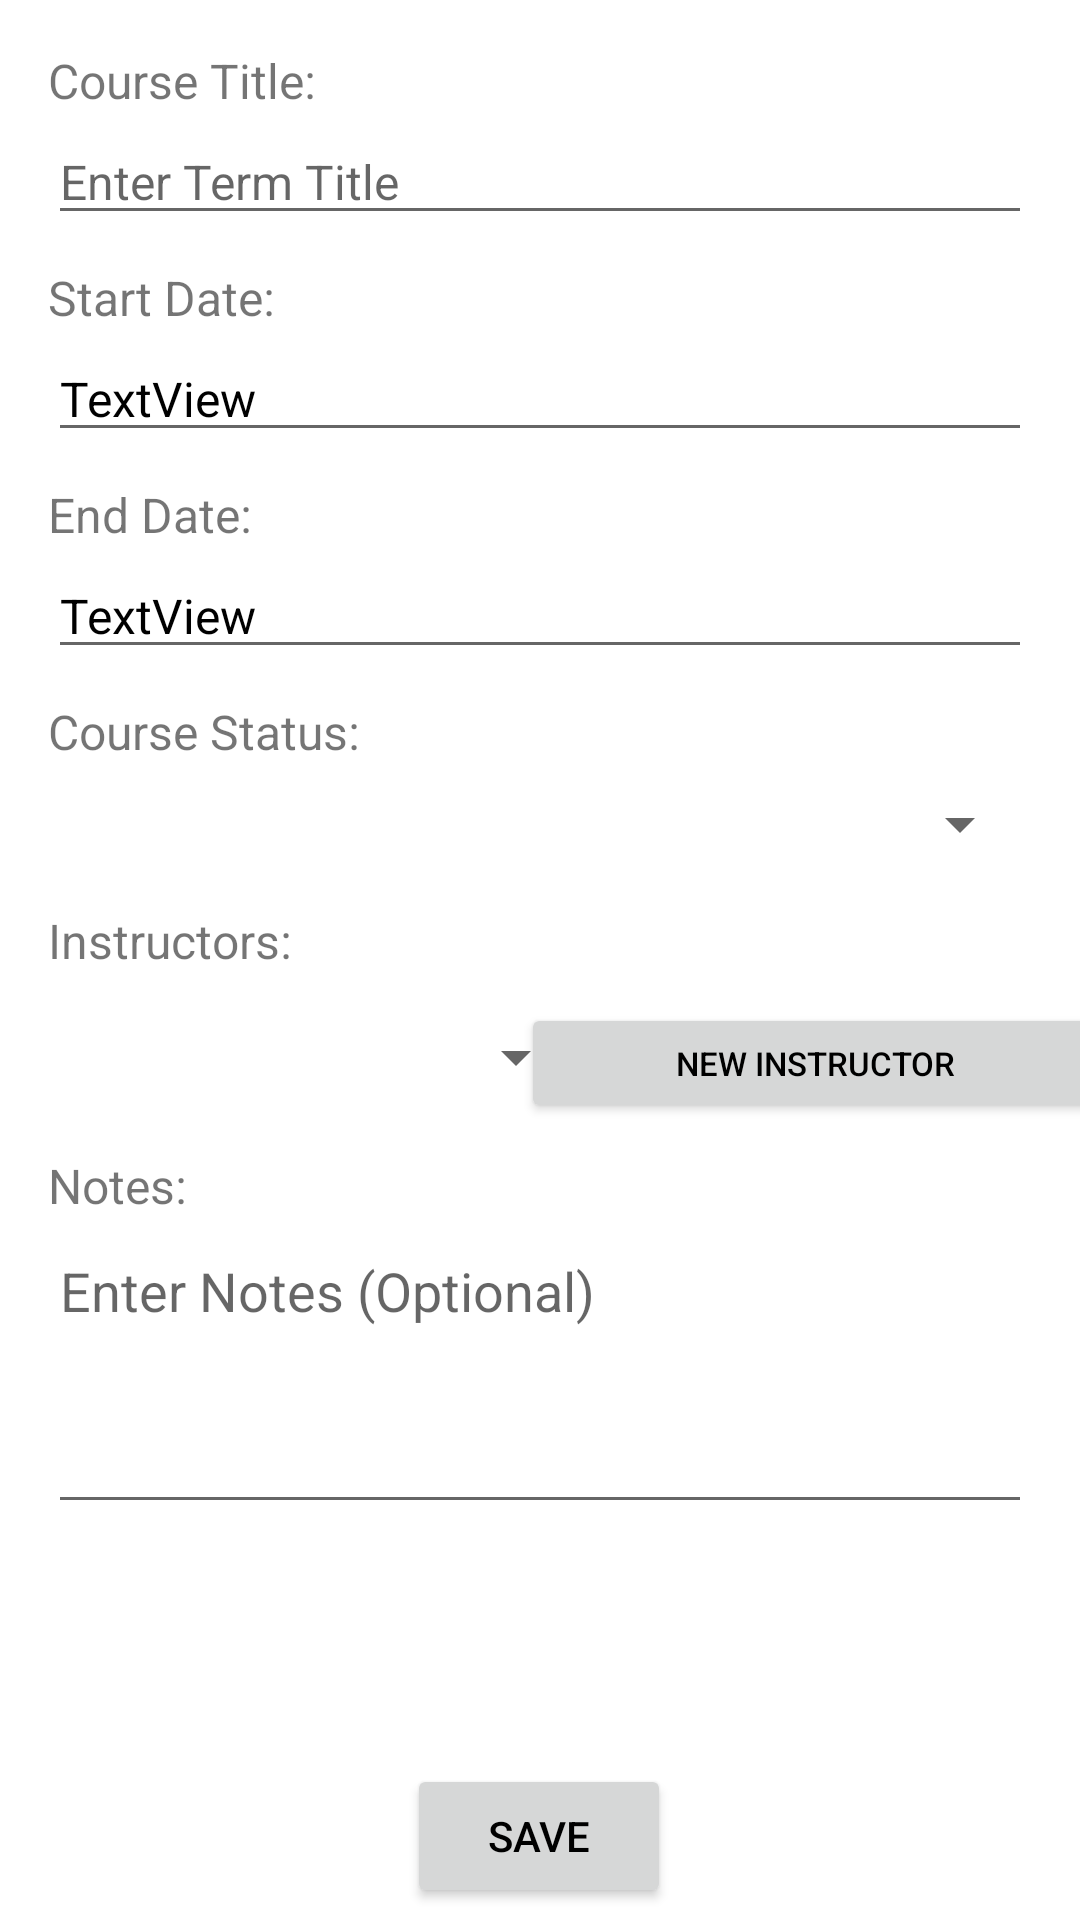

Layout XML and referenced resources for this Android screen:
<!-- AndroidManifest.xml: application theme Theme.C196 -->
<!-- res/layout/activity_add_course.xml -->
<?xml version="1.0" encoding="utf-8"?>
<ScrollView xmlns:android="http://schemas.android.com/apk/res/android"
    xmlns:app="http://schemas.android.com/apk/res-auto"
    xmlns:tools="http://schemas.android.com/tools"
    android:layout_width="match_parent"
    android:layout_height="match_parent"
    android:fillViewport="true">

    <androidx.constraintlayout.widget.ConstraintLayout
        android:layout_width="match_parent"
        android:layout_height="match_parent"
        tools:context=".UI.AddCourse">

        <TextView
            android:id="@+id/textView4"
            android:layout_width="match_parent"
            android:layout_height="wrap_content"
            android:layout_marginStart="16dp"
            android:layout_marginTop="16dp"
            android:layout_marginEnd="16dp"
            android:text="Course Title:"
            android:textSize="16sp"
            app:layout_constraintEnd_toEndOf="parent"
            app:layout_constraintStart_toStartOf="parent"
            app:layout_constraintTop_toTopOf="parent" />

        <EditText
            android:id="@+id/courseTitle"
            android:layout_width="match_parent"
            android:layout_height="wrap_content"
            android:layout_marginStart="16dp"
            android:layout_marginTop="2dp"
            android:layout_marginEnd="16dp"
            android:hint="Enter Term Title"
            android:textSize="16sp"
            app:layout_constraintEnd_toEndOf="parent"
            app:layout_constraintStart_toStartOf="parent"
            app:layout_constraintTop_toBottomOf="@+id/textView4" />

        <TextView
            android:id="@+id/textView6"
            android:layout_width="match_parent"
            android:layout_height="wrap_content"
            android:layout_marginStart="16dp"
            android:layout_marginTop="10dp"
            android:layout_marginEnd="16dp"
            android:text="Start Date:"
            android:textSize="16sp"
            app:layout_constraintEnd_toEndOf="parent"
            app:layout_constraintStart_toStartOf="parent"
            app:layout_constraintTop_toBottomOf="@+id/courseTitle" />

        <EditText
            android:id="@+id/courseStartDate"
            android:layout_width="match_parent"
            android:layout_height="wrap_content"
            android:layout_marginStart="16dp"
            android:layout_marginTop="2dp"
            android:layout_marginEnd="16dp"
            android:focusableInTouchMode="false"
            android:text="TextView"
            android:textSize="16sp"
            app:layout_constraintEnd_toEndOf="parent"
            app:layout_constraintStart_toStartOf="parent"
            app:layout_constraintTop_toBottomOf="@+id/textView6" />

        <TextView
            android:id="@+id/textView8"
            android:layout_width="match_parent"
            android:layout_height="wrap_content"
            android:layout_marginStart="16dp"
            android:layout_marginTop="10dp"
            android:layout_marginEnd="16dp"
            android:text="End Date:"
            android:textSize="16sp"
            app:layout_constraintEnd_toEndOf="parent"
            app:layout_constraintStart_toStartOf="parent"
            app:layout_constraintTop_toBottomOf="@+id/courseStartDate" />

        <EditText
            android:id="@+id/courseEndDate"
            android:layout_width="match_parent"
            android:layout_height="wrap_content"
            android:layout_marginStart="16dp"
            android:layout_marginTop="2dp"
            android:layout_marginEnd="16dp"
            android:focusableInTouchMode="false"
            android:text="TextView"
            android:textSize="16sp"
            app:layout_constraintEnd_toEndOf="parent"
            app:layout_constraintStart_toStartOf="parent"
            app:layout_constraintTop_toBottomOf="@+id/textView8" />

        <TextView
            android:id="@+id/textView12"
            android:layout_width="match_parent"
            android:layout_height="wrap_content"
            android:layout_marginStart="16dp"
            android:layout_marginTop="10dp"
            android:layout_marginEnd="16dp"
            android:text="Course Status:"
            android:textSize="16sp"
            app:layout_constraintEnd_toEndOf="parent"
            app:layout_constraintStart_toStartOf="parent"
            app:layout_constraintTop_toBottomOf="@+id/courseEndDate" />

        <Spinner
            android:id="@+id/courseStatus"
            android:layout_width="match_parent"
            android:layout_height="36dp"
            android:layout_marginStart="16dp"
            android:layout_marginTop="2dp"
            android:layout_marginEnd="16dp"
            app:layout_constraintEnd_toEndOf="parent"
            app:layout_constraintStart_toStartOf="parent"
            app:layout_constraintTop_toBottomOf="@+id/textView12" />

        <TextView
            android:id="@+id/textView14"
            android:layout_width="match_parent"
            android:layout_height="wrap_content"
            android:layout_marginStart="16dp"
            android:layout_marginTop="10dp"
            android:layout_marginEnd="16dp"
            android:text="Instructors:"
            android:textSize="16sp"
            app:layout_constraintEnd_toEndOf="parent"
            app:layout_constraintStart_toStartOf="parent"
            app:layout_constraintTop_toBottomOf="@+id/courseStatus" />

        <Spinner
            android:id="@+id/courseInstructor"
            android:layout_width="180dp"
            android:layout_height="36dp"
            android:layout_marginStart="16dp"
            android:layout_marginTop="10dp"
            app:layout_constraintStart_toStartOf="parent"
            app:layout_constraintTop_toBottomOf="@+id/textView14" />

    <Button
        android:id="@+id/newInstructor"
        android:layout_width="196dp"
        android:layout_height="40dp"
        android:layout_marginStart="3dp"
        android:layout_marginTop="10dp"
        android:layout_marginEnd="16dp"
        android:insetLeft="1dp"
        android:insetTop="6dp"
        android:insetBottom="6dp"
        android:text="New Instructor"
        android:textSize="11sp"
        app:iconPadding="0dp"
        app:layout_constraintEnd_toEndOf="parent"
        app:layout_constraintStart_toEndOf="@+id/courseInstructor"
        app:layout_constraintTop_toBottomOf="@+id/textView14" />

        <TextView
            android:id="@+id/textView17"
            android:layout_width="match_parent"
            android:layout_height="wrap_content"
            android:layout_marginStart="16dp"
            android:layout_marginTop="10dp"
            android:layout_marginEnd="16dp"
            android:text="Notes:"
            android:textSize="16sp"
            app:layout_constraintEnd_toEndOf="parent"
            app:layout_constraintStart_toStartOf="parent"
            app:layout_constraintTop_toBottomOf="@+id/newInstructor" />

    <EditText
        android:id="@+id/courseNotes"
        android:layout_width="match_parent"
        android:layout_height="100dp"
        android:layout_marginStart="16dp"
        android:layout_marginTop="2dp"
        android:layout_marginEnd="16dp"
        android:ems="10"
        android:gravity="start|top"
        android:inputType="textMultiLine"
        android:maxLines="10"
        android:scrollbars="vertical"
        android:hint="Enter Notes (Optional)"
        app:layout_constraintEnd_toEndOf="parent"
        app:layout_constraintStart_toStartOf="parent"
        app:layout_constraintTop_toBottomOf="@+id/textView17" />

    <Button
        android:id="@+id/courseSaveBtn"
        android:layout_width="wrap_content"
        android:layout_height="wrap_content"
        android:layout_marginStart="161dp"
        android:layout_marginTop="80dp"
        android:layout_marginEnd="162dp"
        android:text="Save"
        app:layout_constraintEnd_toEndOf="parent"
        app:layout_constraintStart_toStartOf="parent"
        app:layout_constraintTop_toBottomOf="@+id/courseNotes" />

</androidx.constraintlayout.widget.ConstraintLayout>
</ScrollView>
<!-- resources referenced by this layout -->
<resources>
  <style name="Theme.C196" parent="Theme.MaterialComponents.DayNight.DarkActionBar">
          
          <item name="colorPrimary">@color/dark_blue</item>
          <item name="colorPrimaryVariant">@color/black</item>
          <item name="colorOnPrimary">@color/grey_900</item>
          
          <item name="colorSecondary">@color/teal_200</item>
          <item name="colorSecondaryVariant">@color/teal_700</item>
          <item name="colorOnSecondary">@color/white</item>
          <item name="android:textColorPrimary">@color/black</item>
          <item name="fontWeight">500</item>
  
          
          <item name="android:statusBarColor" tools:targetApi="l">?attr/colorPrimaryVariant</item>
          
  
      </style>
  <color name="dark_blue">#002f51</color>
  <color name="black">#FF000000</color>
  <color name="grey_900">#212121</color>
  <color name="teal_200">#FF03DAC5</color>
  <color name="teal_700">#FF018786</color>
  <color name="white">#FFFFFFFF</color>
</resources>
